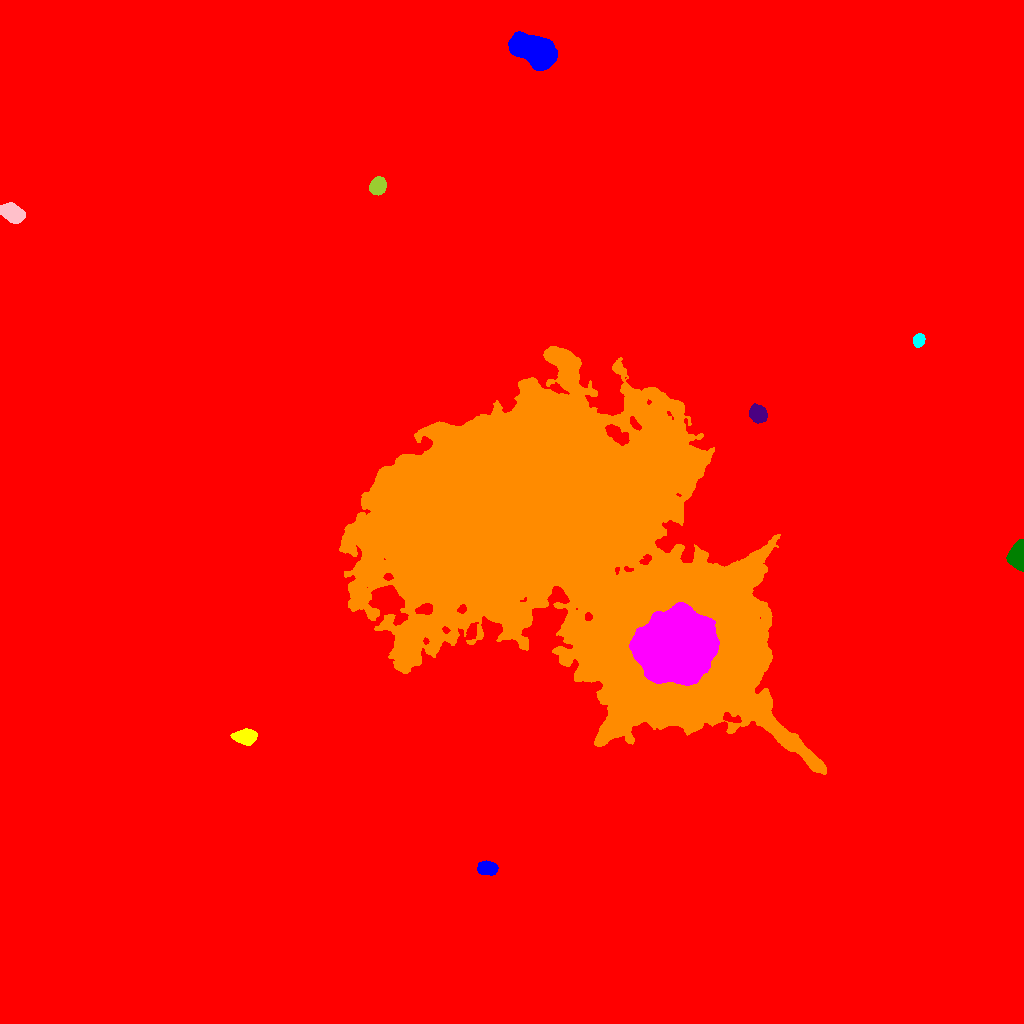

Data behind this chart, as committed beside it:
ID, X, Y, A, B, theta, total_flux, mu_max, mu_median, mu_mean, R_fwhm, R_e, R10, R90, x_start, x_end, y_start, y_end, area, greylevel
0, 614.2, 408.7, 343.6, 248.2, -0.795, 5936842, 140.0, 4.0, 6.266, 42.21, 214.8, 44.96, 409.6, 0, 1023, 0, 1023, 947461, 6.266
1, 487.2, 155.1, 4.592, 2.992, -0.06667, 2546, 22.0, 9.0, 9.718, 6.077, 4.82, 1.954, 7.527, 477, 498, 148, 163, 262, 35.72
2, 245.2, 286.6, 4.997, 3.27, 0.01956, 4515, 36.0, 12.0, 13.6, 5.971, 5.14, 2.034, 8.215, 230, 257, 278, 295, 332, 39.6
3, 674.5, 376.4, 19.8, 17.39, 0.48, 123081, 62.0, 25.0, 22.95, 16.55, 24.13, 8.831, 35.16, 629, 719, 338, 421, 5362, 109
4, 1019, 467.3, 5.79, 3.362, 1.521, 18264, 152.0, 32.0, 45.43, 5.47, 5.078, 1.954, 8.556, 1006, 1023, 452, 484, 402, 71.43
5, 757.6, 609.8, 3.996, 3.536, -0.6182, 5984, 55.0, 17.0, 20.56, 5.441, 4.82, 1.871, 7.715, 749, 767, 600, 620, 291, 45.56
6, 562.3, 477.3, 109.5, 62.77, -0.6121, 2249826, 111.0, 21.0, 24.6, 41.64, 85.12, 31.55, 139.1, 339, 826, 249, 677, 91472, 48.6
7, 918.4, 682.8, 2.95, 2.474, 1.121, 1610, 27.0, 10.0, 10.81, 4.146, 3.478, 1.382, 5.499, 913, 925, 676, 690, 149, 37.81
8, 12.85, 809.5, 5.714, 3.772, -0.4571, 8878, 53.0, 19.0, 21.98, 6.555, 5.836, 2.326, 9.458, 0, 25, 800, 821, 404, 45.98
9, 377.4, 836.9, 3.851, 3.377, 1.035, 4814, 45.0, 16.0, 17.83, 5.499, 4.618, 1.871, 7.399, 369, 386, 828, 847, 270, 43.83
10, 384.5, 902, 7.47, 5.852, 0.2711, 14472, 45.0, 14.0, 16.69, 9.219, 8.387, 3.338, 13.58, 364, 401, 886, 917, 867, 41.69
11, 536.5, 971.2, 10.37, 5.95, -0.4257, 56550, 173.0, 31.0, 43.37, 7.878, 8.903, 3.338, 16.05, 508, 557, 953, 992, 1304, 66.37
